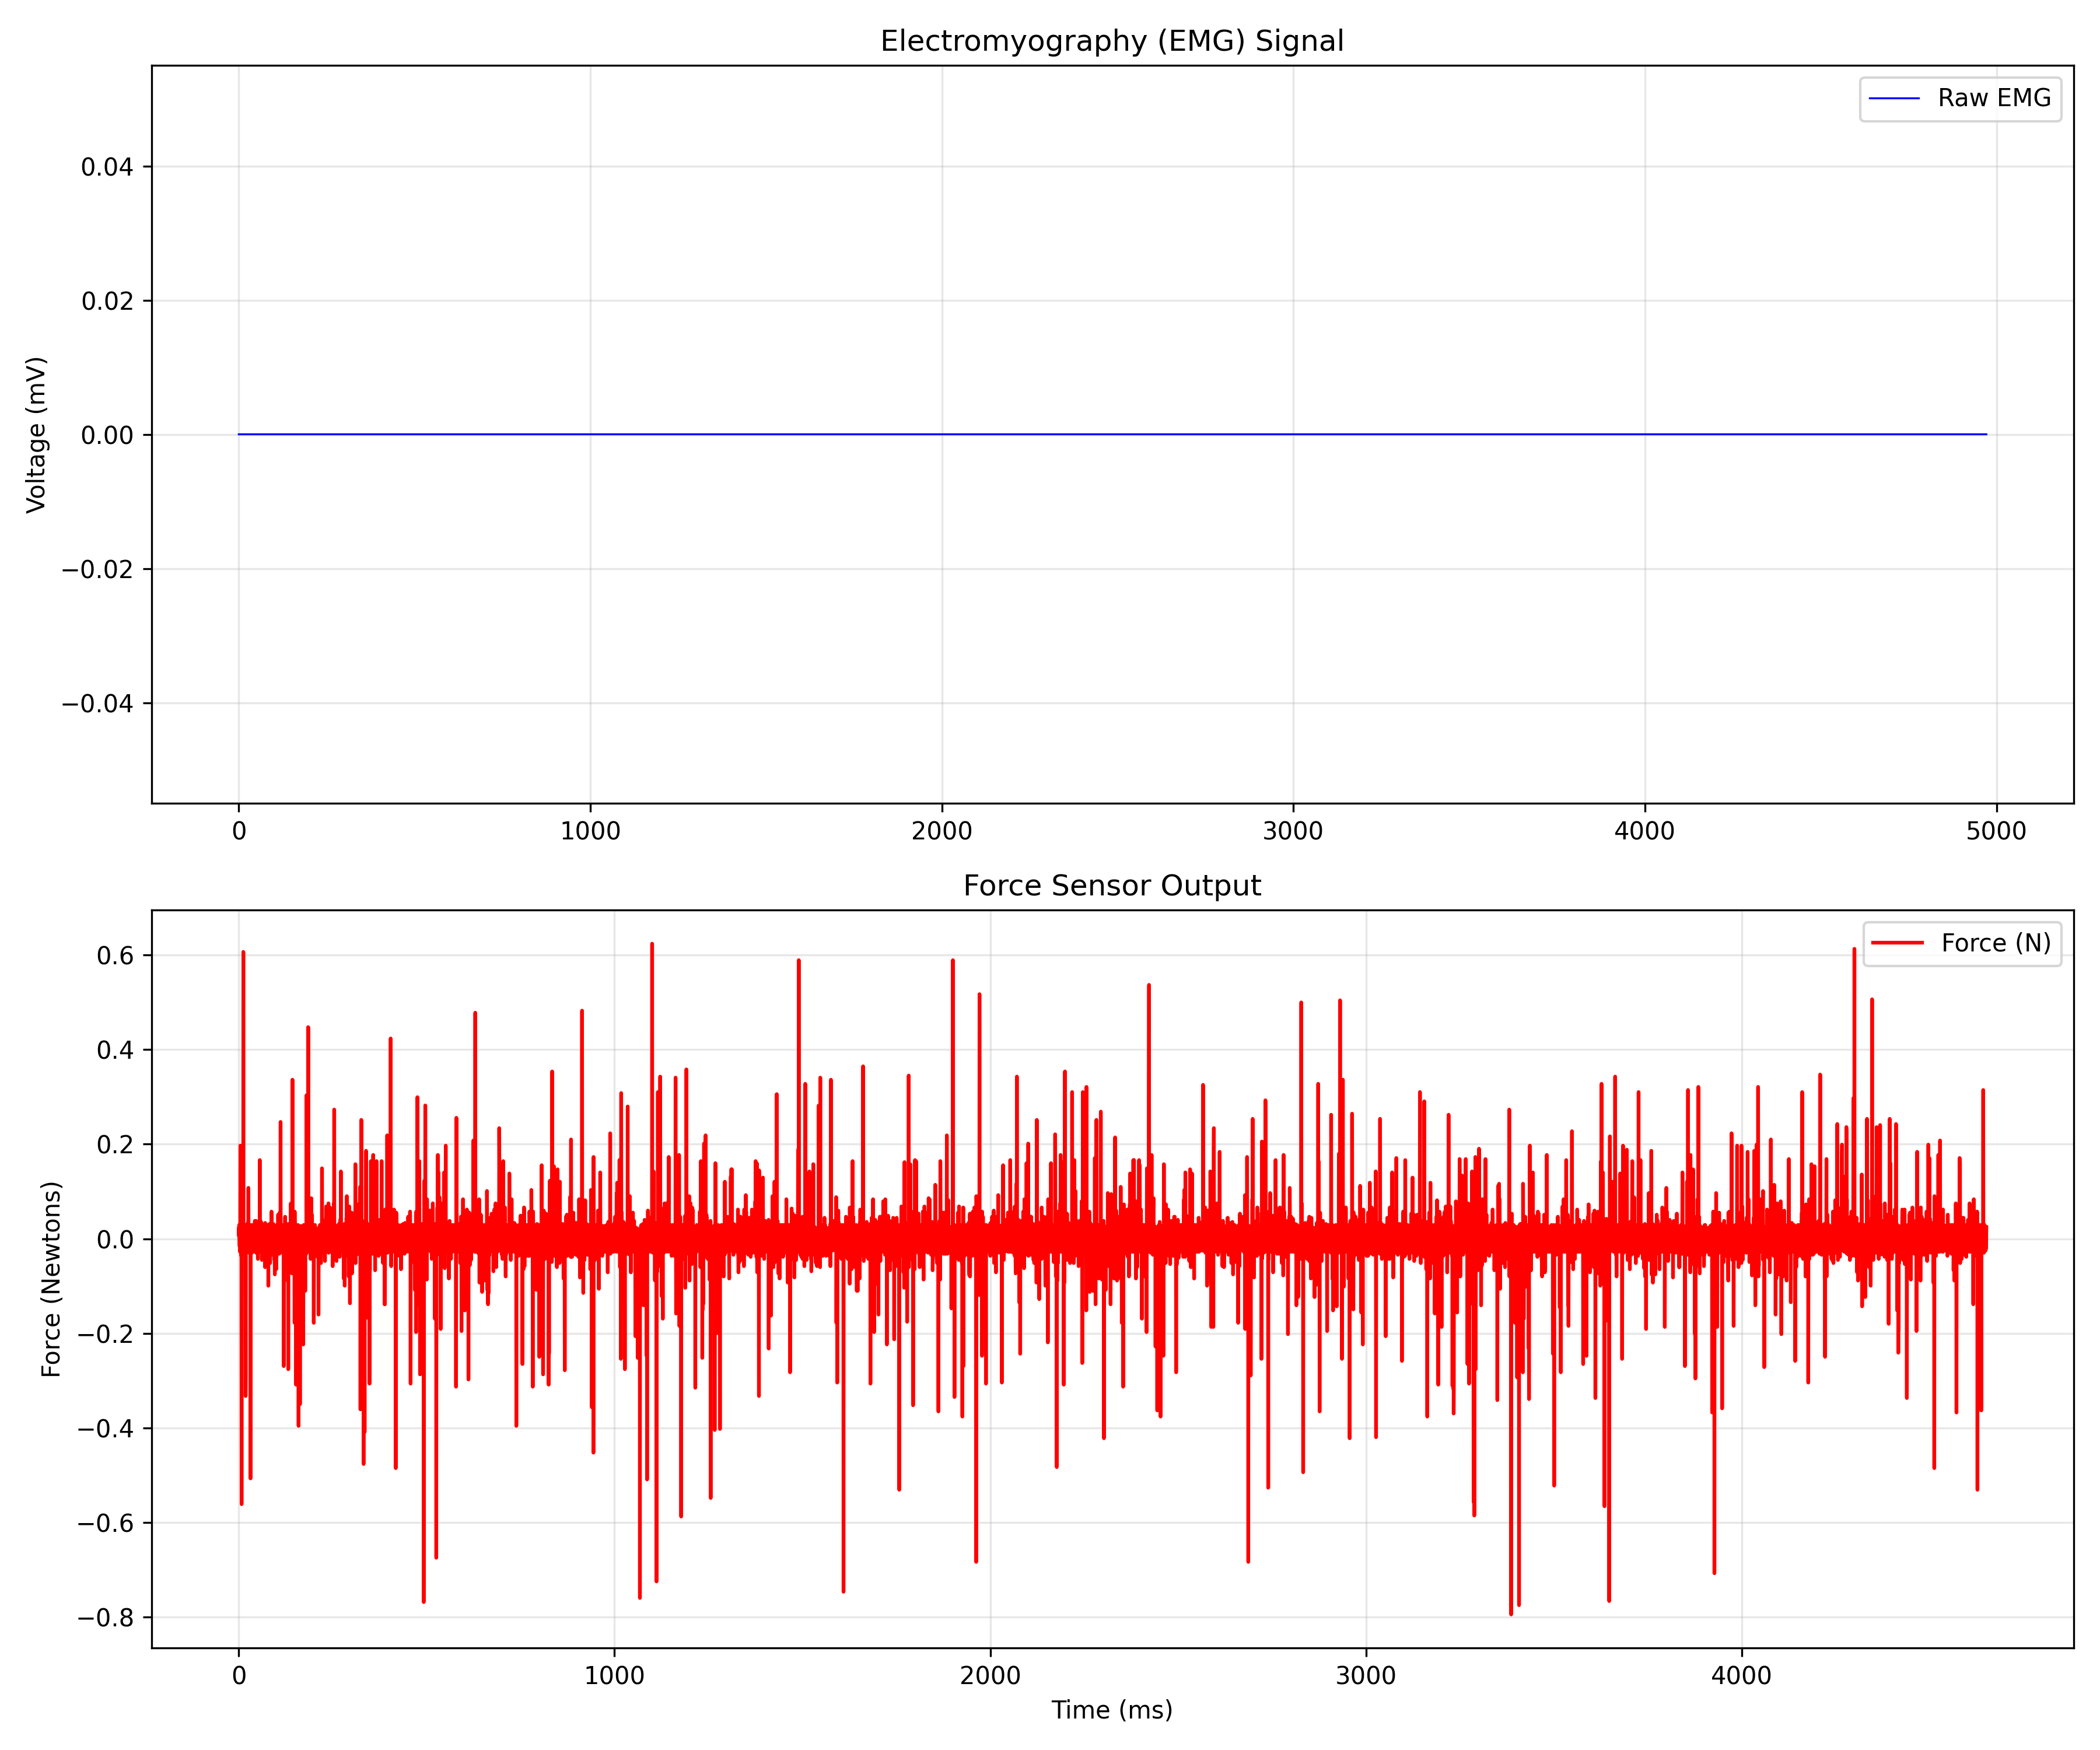

The file beside this chart, header and first rows:
EMG_time_ms, EMG_value, FORCE_time_ms, FORCE_newtons
0.0, 0.0, 0.471, 0.02055
0.4655, 0.0, 0.929, 0.005301
0.931, 0.0, 1.399, 0.02927
1.397, 0.0, 1.865, 0.003123
1.862, 0.0, 2.33, -0.01213
2.328, 0.0, 2.795, -0.01649
2.793, 0.0, 3.256, 0.02927
3.259, 0.0, 3.721, -0.02738
3.724, 0.0, 4.189, 0.005301
4.19, 0.0, 4.655, 0.197
4.655, 0.0, 5.118, 0.005301
5.121, 0.0, 5.58, -0.02738
5.586, 0.0, 6.048, -0.02302
6.052, 0.0, 6.51, -0.02084
6.517, 0.0, 6.981, -0.03609
6.983, 0.0, 7.443, 0.02273
7.448, 0.0, 7.909, -0.5611
7.914, 0.0, 8.373, 0.02055
8.379, 0.0, 8.839, -0.005592
8.845, 0.0, 9.303, 0.01837
9.31, 0.0, 9.768, -0.0252
9.776, 0.0, 10.23, -0.0252
10.24, 0.0, 10.7, 0.02491
10.71, 0.0, 11.16, 0.003123
11.17, 0.0, 11.62, -0.0252
11.64, 0.0, 12.09, -0.01649
12.1, 0.0, 12.55, 0.6066
12.57, 0.0, 13.03, 0.02491
13.03, 0.0, 13.49, 0.02055
13.5, 0.0, 13.96, 0.009659
13.97, 0.0, 14.41, 0.02927
14.43, 0.0, 14.88, 0.01184
14.9, 0.0, 15.35, 0.00748
15.36, 0.0, 15.81, -0.02738
15.83, 0.0, 16.28, -0.02084
16.29, 0.0, 16.74, 0.01619
16.76, 0.0, 17.21, -0.02302
17.22, 0.0, 17.68, -0.009949
17.69, 0.0, 18.14, -0.03391
18.16, 0.0, 18.6, -0.3324
18.62, 0.0, 19.07, -0.2845
19.09, 0.0, 19.53, 0.02927
19.55, 0.0, 20, 0.02055
20.02, 0.0, 20.46, 0.02055
20.48, 0.0, 20.93, -0.0252
20.95, 0.0, 21.39, 0.01184
21.41, 0.0, 21.86, -0.001235
21.88, 0.0, 22.32, -0.02738
22.34, 0.0, 22.79, 0.02273
22.81, 0.0, 23.25, 0.02927
23.28, 0.0, 23.72, 0.02055
23.74, 0.0, 24.18, 0.03362
24.21, 0.0, 24.64, 0.02273
24.67, 0.0, 25.11, 0.03145
25.14, 0.0, 25.58, 0.005301
25.6, 0.0, 26.04, 0.1077
26.07, 0.0, 26.51, -0.009949
26.53, 0.0, 26.97, 0.01837
27, 0.0, 27.44, -0.02956
27.47, 0.0, 27.9, -0.02302
... 10,620 more rows
